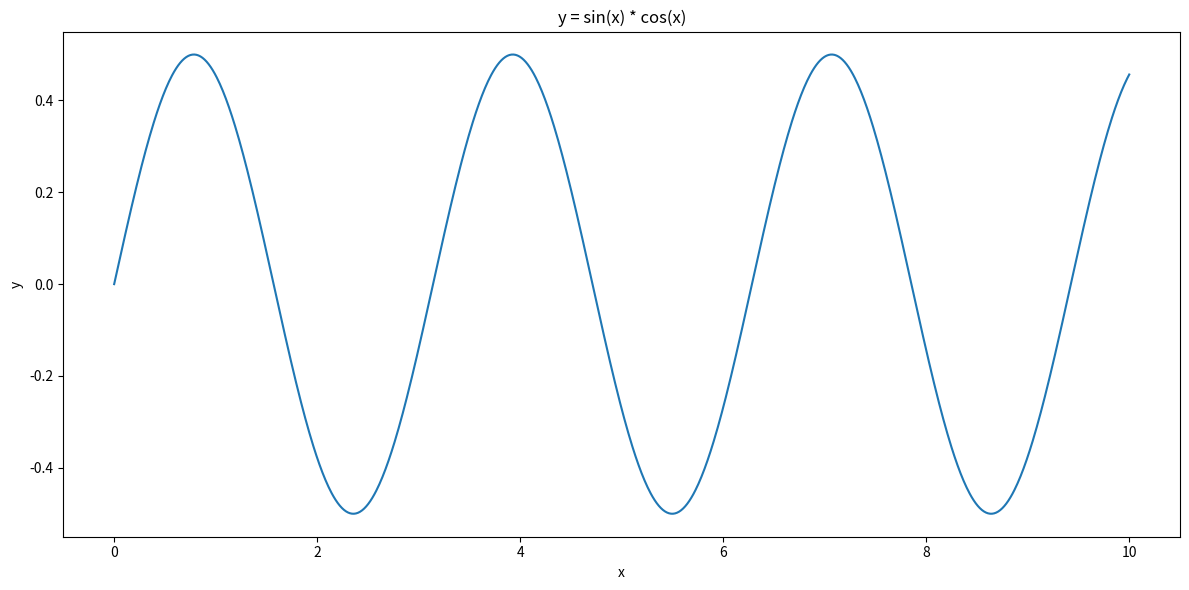

Write Python code to recreate this figure.
import matplotlib.pyplot as plt
import numpy as np

x = np.linspace(0, 10, 1000)
y = np.sin(x) * np.cos(x)

plt.figure(figsize=(12, 6))

plt.plot(x, y)

plt.title("y = sin(x) * cos(x)")
plt.xlabel("x")
plt.ylabel("y")

plt.tight_layout()

plt.show()
